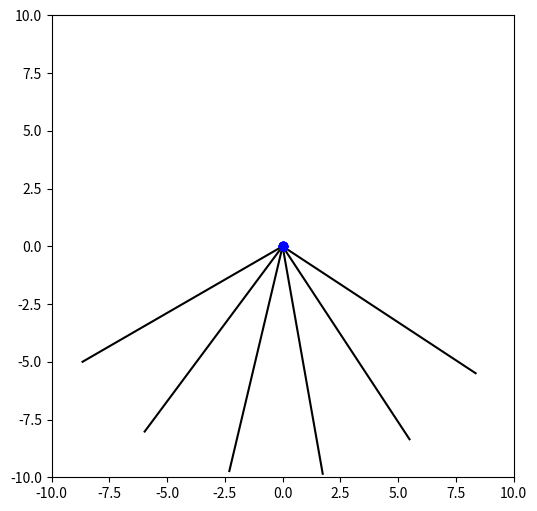

Reproduce this figure in Python. (Note: this script raises an exception after producing the figure.)
import numpy as np
import matplotlib.pyplot as plt
import matplotlib.animation as animation

# Parameters
g = 9.81  # acceleration due to gravity
L = 10  # length of spokes
num_spokes = 6  # number of spokes
time_duration = 5  # duration of the animation in seconds
fps = 30  # frames per second

# Spoke angles (equally distributed around a circle)
angles = np.linspace(-np.pi/3, np.pi/3+ np.pi/9, num_spokes, endpoint=False)

# Time array
t = np.linspace(0, time_duration, time_duration * fps)

# Initialize figure and axis
fig, ax = plt.subplots(figsize=(6, 6))
ax.set_xlim(-L, L)
ax.set_ylim(-L, L)
ax.set_aspect('equal')

# Plot the spokes
for angle in angles:
    x_spoke = [0, L * np.sin(angle)]
    y_spoke = [0, -L * np.cos(angle)]
    ax.plot(x_spoke, y_spoke, 'k-')

# Beads positions initialization
beads, = ax.plot([], [], 'ro', color="blue")

# Function to update bead positions at each frame
def update(frame):
    x_positions = []
    y_positions = []
    for angle in angles:
        # Calculate the distance the bead has traveled along the spoke
        distance = 0.5 * g * (frame / fps)**2
        x = distance * np.sin(angle)
        y = -distance * np.cos(angle)
        x_positions.append(x )
        y_positions.append(y)
    
    beads.set_data(x_positions, y_positions)
    return beads,

# Create animation
ani = animation.FuncAnimation(fig, update, frames=40, blit=True)
Writer = animation.writers['ffmpeg']
writer = Writer(fps=7, metadata=dict(artist='Me'), bitrate=1800)
ani.save('animation.gif', writer=writer)


# Show the animation
plt.show()
